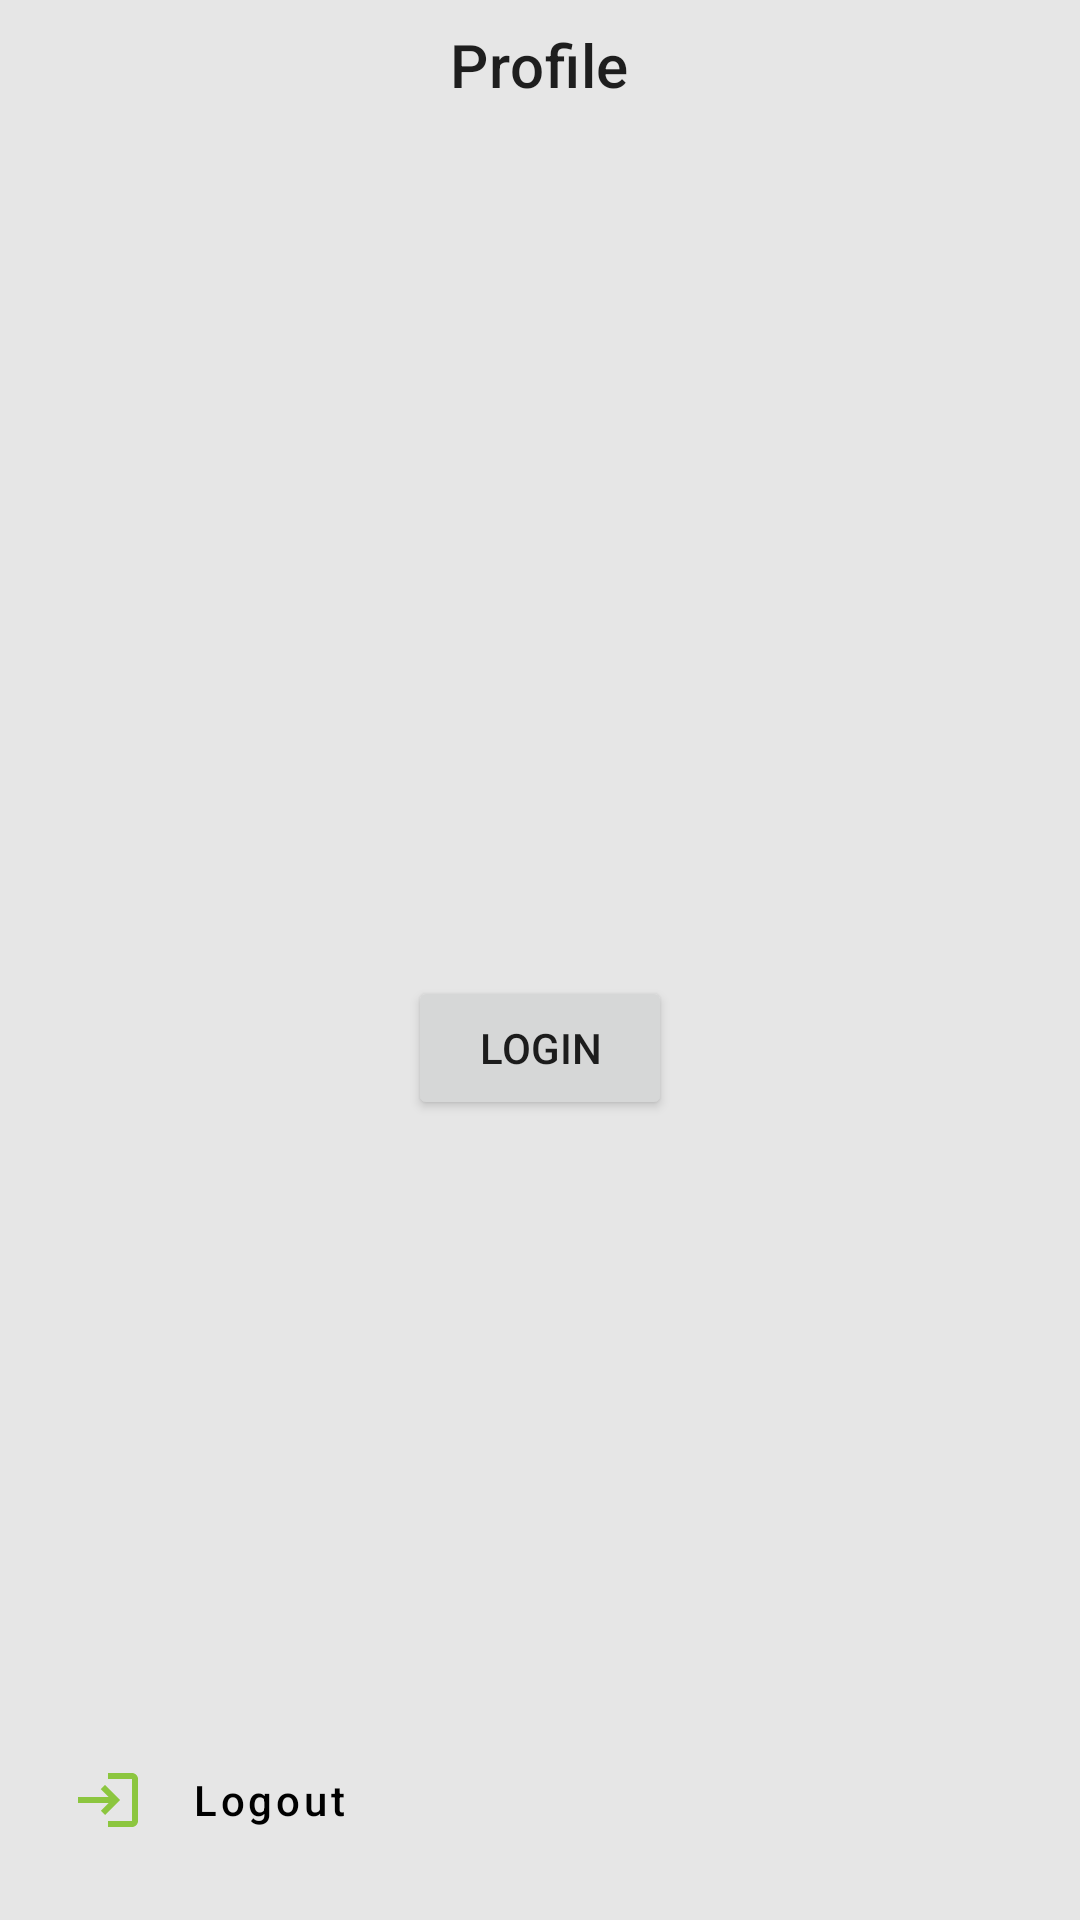

This screen was rendered from an Android layout file. Write that file and the resources it references.
<!-- AndroidManifest.xml: application theme Theme.TazaBazar -->
<!-- res/layout/fragment_profile.xml -->
<?xml version="1.0" encoding="utf-8"?>
<LinearLayout xmlns:android="http://schemas.android.com/apk/res/android"
    android:layout_width="match_parent"
    xmlns:app="http://schemas.android.com/apk/res-auto"
    xmlns:tools="http://schemas.android.com/tools"
    android:layout_height="match_parent"
    android:background="@color/tzb_gray_100"
    android:orientation="vertical">

    <TextView
        android:layout_width="wrap_content"
        android:layout_height="wrap_content"
        android:layout_gravity="center_horizontal"
        android:paddingVertical="8dp"
        android:text="@string/title_profile"
        android:textAppearance="@style/TextAppearance.MaterialComponents.Headline6" />

    <com.google.android.material.progressindicator.LinearProgressIndicator
        android:id="@+id/progress_user"
        android:layout_width="match_parent"
        android:layout_height="wrap_content"
        android:indeterminate="true"
        android:visibility="gone" />

    <FrameLayout
        android:layout_width="match_parent"
        android:layout_height="match_parent"
        android:layout_marginTop="16dp"
        android:animateLayoutChanges="true">

        <com.google.android.material.card.MaterialCardView
            android:id="@+id/cardview_profile"
            android:layout_width="match_parent"
            android:layout_height="wrap_content"
            android:layout_marginHorizontal="16dp"
            android:visibility="gone"
            app:contentPadding="16dp"
            tools:visibility="visible">

            <androidx.constraintlayout.widget.ConstraintLayout
                android:layout_width="match_parent"
                android:layout_height="wrap_content">

                <TextView
                    android:id="@+id/txt_avatar_label"
                    android:layout_width="48dp"
                    android:layout_height="48dp"
                    android:background="@drawable/circular_background"
                    android:backgroundTint="?colorPrimary"
                    android:gravity="center"
                    android:textAppearance="@style/TextAppearance.MaterialComponents.Headline6"
                    android:textColor="@color/white"
                    app:layout_constraintEnd_toEndOf="parent"
                    app:layout_constraintStart_toStartOf="parent"
                    app:layout_constraintTop_toTopOf="parent"
                    tools:text="J" />

                <TextView
                    android:id="@+id/txt_full_name"
                    android:layout_width="wrap_content"
                    android:layout_height="wrap_content"
                    android:textAppearance="@style/TextAppearance.MaterialComponents.Headline6"
                    app:layout_constraintEnd_toEndOf="parent"
                    app:layout_constraintStart_toStartOf="parent"
                    app:layout_constraintTop_toBottomOf="@id/txt_avatar_label"
                    tools:text="John Doe" />

                <TextView
                    android:id="@+id/txt_phone"
                    android:layout_width="wrap_content"
                    android:layout_height="wrap_content"
                    android:textAppearance="@style/TextAppearance.MaterialComponents.Subtitle1"
                    android:textColor="?android:textColorSecondary"
                    app:layout_constraintEnd_toEndOf="parent"
                    app:layout_constraintStart_toStartOf="parent"
                    app:layout_constraintTop_toBottomOf="@id/txt_full_name"
                    tools:text="+919999999999" />
            </androidx.constraintlayout.widget.ConstraintLayout>
        </com.google.android.material.card.MaterialCardView>

        <Button
            android:id="@+id/btn_login"
            android:layout_width="wrap_content"
            android:layout_height="wrap_content"
            android:layout_gravity="center"
            android:text="@string/label_login" />

        <com.google.android.material.progressindicator.CircularProgressIndicator
            android:layout_width="wrap_content"
            android:layout_height="wrap_content" />

        <RelativeLayout
            android:layout_width="wrap_content"
            android:layout_height="wrap_content"
            android:layout_gravity="bottom|start"
            android:layout_marginStart="16dp"
            android:layout_marginBottom="16dp">

            <com.google.android.material.progressindicator.CircularProgressIndicator
                android:id="@+id/progress_logout"
                android:layout_width="24dp"
                android:layout_height="24dp"
                android:layout_alignTop="@id/btn_logout"
                android:layout_alignBottom="@id/btn_logout"
                android:layout_alignParentStart="true"
                android:indeterminate="true"
                android:visibility="gone" />

            <com.google.android.material.button.MaterialButton
                android:id="@+id/btn_logout"
                style="@style/Widget.MaterialComponents.Button.TextButton"
                android:layout_width="wrap_content"
                android:layout_height="wrap_content"
                android:layout_toEndOf="@id/progress_logout"
                android:text="@string/action_logout"
                android:textAllCaps="false"
                android:textColor="@color/black"
                app:icon="@drawable/ic_logout"
                app:iconPadding="16dp" />
        </RelativeLayout>
    </FrameLayout>


</LinearLayout>
<!-- resources referenced by this layout -->
<resources>
  <color name="black">#FF000000</color>
  <color name="tzb_gray_100">#E6E6E6</color>
  <color name="white">#FFFFFFFF</color>
  <!-- drawable circular_background (drawable) -->
  <?xml version="1.0" encoding="utf-8"?>
  <shape xmlns:android="http://schemas.android.com/apk/res/android"
      android:shape="oval"
      android:tint="?attr/colorControlNormal">
  
      <solid android:color="@color/white" />
  
      <size
          android:width="120dp"
          android:height="120dp" />
  </shape>
  <!-- drawable ic_logout (drawable) -->
  <vector xmlns:android="http://schemas.android.com/apk/res/android"
      android:width="24dp"
      android:height="24dp"
      android:tint="?attr/colorControlNormal"
      android:viewportWidth="24"
      android:viewportHeight="24">
    <path
        android:fillColor="@android:color/white"
        android:pathData="M11,7L9.6,8.4l2.6,2.6H2v2h10.2l-2.6,2.6L11,17l5,-5L11,7zM20,19h-8v2h8c1.1,0 2,-0.9 2,-2V5c0,-1.1 -0.9,-2 -2,-2h-8v2h8V19z" />
  </vector>
  <string name="action_logout">Logout</string>
  <string name="label_login">Login</string>
  <string name="title_profile">Profile</string>
  <style name="Theme.TazaBazar" parent="Theme.MaterialComponents.Light.NoActionBar">
          
          <item name="colorPrimary">@color/tzb_green</item>
          <item name="colorPrimaryVariant">@color/tzb_green_darker</item>
          <item name="colorOnPrimary">@color/white</item>
          <item name="colorAccent">?colorPrimary</item>
          
          <item name="colorSecondary">@color/teal_200</item>
          <item name="colorSecondaryVariant">@color/teal_700</item>
          <item name="colorOnSecondary">@color/black</item>
          
          <item name="android:statusBarColor">@android:color/transparent</item>
          
          <item name="android:windowTranslucentStatus">true</item>
          <item name="android:windowTranslucentNavigation">true</item>
          <item name="android:navigationBarColor">@android:color/transparent</item>
          <item name="CategoryChipChoiceStyle">@style/Widget.App.Chip.Choice</item>
          <item name="CategoryChipActionStyle">@style/Widget.App.Chip.Action</item>
      </style>
  <color name="tzb_green">#8CC63F</color>
  <color name="tzb_green_darker">#00796B</color>
  <color name="teal_200">#FF03DAC5</color>
  <color name="teal_700">#FF018786</color>
  <style name="Widget.App.Chip.Choice" parent="Widget.MaterialComponents.Chip.Choice">
          <item name="chipBackgroundColor">@color/product_category_chip_background</item>
      </style>
  <style name="Widget.App.Chip.Action" parent="Widget.MaterialComponents.Chip.Action">
          <item name="chipBackgroundColor">@color/product_category_chip_background</item>
      </style>
</resources>
